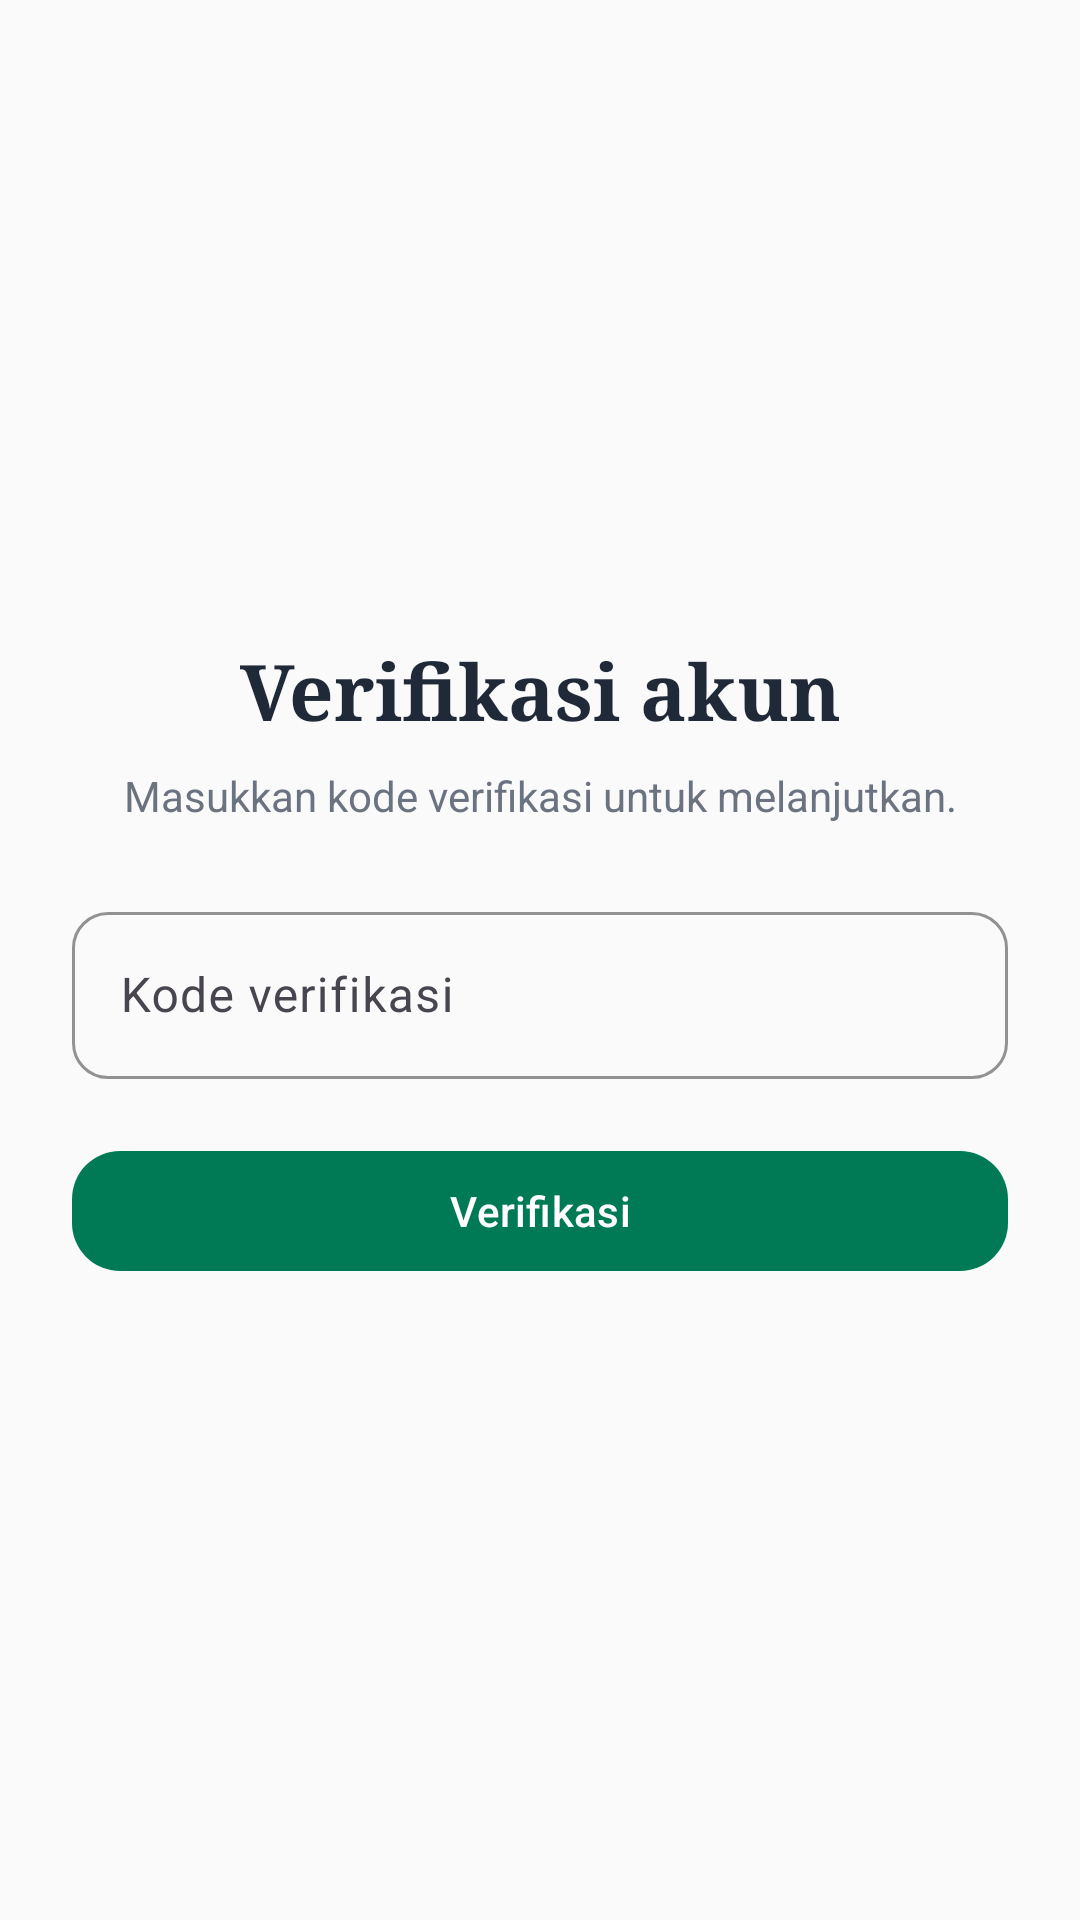

This screen was rendered from an Android layout file. Write that file and the resources it references.
<!-- AndroidManifest.xml: application theme Theme.Project_FarhanGadoca_Mobilee -->
<!-- res/layout/activity_otp_verification.xml -->
<?xml version="1.0" encoding="utf-8"?>
<LinearLayout xmlns:android="http://schemas.android.com/apk/res/android"
    xmlns:app="http://schemas.android.com/apk/res-auto"
    android:layout_width="match_parent"
    android:layout_height="match_parent"
    android:background="@color/gadoca_background"
    android:gravity="center"
    android:orientation="vertical"
    android:padding="24dp">

    <TextView
        android:layout_width="match_parent"
        android:layout_height="wrap_content"
        android:fontFamily="serif"
        android:gravity="center"
        android:text="Verifikasi akun"
        android:textColor="@color/gadoca_text_dark"
        android:textSize="26sp"
        android:textStyle="bold" />

    <TextView
        android:layout_width="match_parent"
        android:layout_height="wrap_content"
        android:layout_marginTop="8dp"
        android:gravity="center"
        android:text="Masukkan kode verifikasi untuk melanjutkan."
        android:textColor="@color/gadoca_text_muted"
        android:textSize="14sp" />

    <com.google.android.material.textfield.TextInputLayout
        android:layout_width="match_parent"
        android:layout_height="wrap_content"
        android:layout_marginTop="24dp"
        android:hint="Kode verifikasi"
        app:boxCornerRadiusBottomEnd="12dp"
        app:boxCornerRadiusBottomStart="12dp"
        app:boxCornerRadiusTopEnd="12dp"
        app:boxCornerRadiusTopStart="12dp"
        app:boxStrokeColor="@color/gadoca_primary">

        <com.google.android.material.textfield.TextInputEditText
            android:id="@+id/etOtp"
            android:layout_width="match_parent"
            android:layout_height="wrap_content"
            android:inputType="phone"
            android:maxLength="16" />
    </com.google.android.material.textfield.TextInputLayout>

    <com.google.android.material.button.MaterialButton
        android:id="@+id/btnVerify"
        android:layout_width="match_parent"
        android:layout_height="wrap_content"
        android:layout_marginTop="20dp"
        android:text="Verifikasi"
        android:textAllCaps="false"
        app:backgroundTint="@color/gadoca_primary"
        app:cornerRadius="16dp" />
</LinearLayout>
<!-- resources referenced by this layout -->
<resources>
  <color name="gadoca_background">#FAFAFA</color>
  <color name="gadoca_primary">#007A55</color>
  <color name="gadoca_text_dark">#1F2937</color>
  <color name="gadoca_text_muted">#6B7280</color>
  <style name="Theme.Project_FarhanGadoca_Mobilee" parent="Base.Theme.Project_FarhanGadoca_Mobilee" />
  <style name="Base.Theme.Project_FarhanGadoca_Mobilee" parent="Theme.Material3.DayNight.NoActionBar">
          <item name="colorPrimary">@color/gadoca_primary</item>
          <item name="colorPrimaryDark">@color/gadoca_primary_dark</item>
          <item name="colorSecondary">@color/gadoca_secondary</item>
          <item name="android:windowBackground">@color/gadoca_background</item>
          <item name="colorSurface">@color/gadoca_surface</item>
          <item name="android:textColorPrimary">@color/gadoca_text_dark</item>
          <item name="android:textColorSecondary">@color/gadoca_text_muted</item>
      </style>
  <color name="gadoca_primary_dark">#005C41</color>
  <color name="gadoca_secondary">#E8F5E9</color>
  <color name="gadoca_surface">#FFFFFF</color>
</resources>
